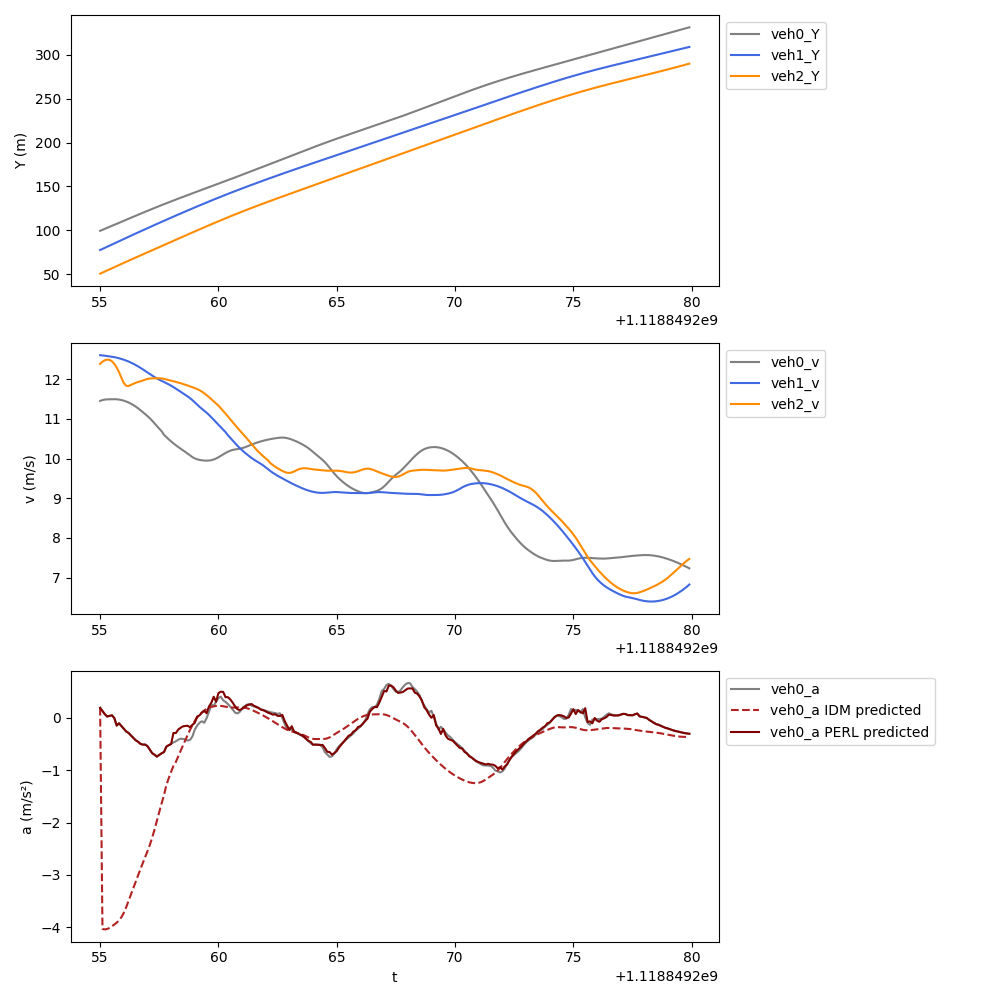

The data file committed next to this chart (first rows):
t, veh_ID0, Y0, v0, a0, veh_ID1, Y1, v1, a1, veh_ID2, Y2, v2, a2, veh_ID-1, Y-1, v-1, a-1, a0_IDM, a0_PERL
1118849255, 1056, 99.48, 11.45, 0.1886, 1059, 77.59, 12.6, -0.05334, 1064, 50.65, 12.39, 0.5938, 1052, 108.4, 12.83, -0.5084, 0.1886, 0.1886
1118849255, 1056, 100.6, 11.47, 0.1283, 1059, 78.85, 12.6, -0.07873, 1064, 51.89, 12.44, 0.06755, 1052, 109.7, 12.78, -0.4859, -4.03, 0.1283
1118849255, 1056, 101.8, 11.49, 0.06679, 1059, 80.11, 12.59, -0.09463, 1064, 53.13, 12.48, 0.03873, 1052, 111, 12.73, -0.4875, -4.038, 0.06679
1118849255, 1056, 102.9, 11.49, 0.02202, 1059, 81.36, 12.58, -0.09143, 1064, 54.38, 12.49, 0.00618, 1052, 112.2, 12.68, -0.4781, -4.03, 0.02202
1118849255, 1056, 104.1, 11.49, 0.0352, 1059, 82.62, 12.57, -0.0899, 1064, 55.63, 12.49, -0.0312, 1052, 113.5, 12.63, -0.4268, -4.009, 0.0352
1118849256, 1056, 105.2, 11.49, 0.04609, 1059, 83.88, 12.57, -0.09852, 1064, 56.88, 12.45, -0.5621, 1052, 114.8, 12.59, -0.3875, -3.98, 0.04609
1118849256, 1056, 106.4, 11.5, -0.005479, 1059, 85.14, 12.56, -0.123, 1064, 58.12, 12.39, -0.8822, 1052, 116, 12.55, -0.3641, -3.946, -0.005479
1118849256, 1056, 107.5, 11.49, -0.1491, 1059, 86.39, 12.54, -0.151, 1064, 59.35, 12.29, -1.195, 1052, 117.3, 12.51, -0.3371, -3.91, -0.1491
1118849256, 1056, 108.7, 11.49, -0.1063, 1059, 87.64, 12.53, -0.1749, 1064, 60.58, 12.18, -1.512, 1052, 118.5, 12.48, -0.2685, -3.865, -0.1063
1118849256, 1056, 109.8, 11.47, -0.1593, 1059, 88.9, 12.51, -0.1933, 1064, 61.79, 12.03, -0.9841, 1052, 119.8, 12.46, -0.1892, -3.805, -0.1593
1118849256, 1056, 111, 11.46, -0.2102, 1059, 90.15, 12.49, -0.2136, 1064, 62.99, 11.91, -0.7387, 1052, 121, 12.44, -0.1225, -3.722, -0.2102
1118849256, 1056, 112.1, 11.44, -0.2607, 1059, 91.39, 12.47, -0.2372, 1064, 64.17, 11.83, -0.221, 1052, 122.2, 12.43, -0.1075, -3.617, -0.2607
1118849256, 1056, 113.2, 11.41, -0.2905, 1059, 92.64, 12.45, -0.2662, 1064, 65.36, 11.83, 0.1409, 1052, 123.5, 12.41, -0.1841, -3.496, -0.2905
1118849256, 1056, 114.4, 11.38, -0.3367, 1059, 93.88, 12.42, -0.2939, 1064, 66.54, 11.85, 0.299, 1052, 124.7, 12.39, -0.27, -3.37, -0.3367
1118849256, 1056, 115.5, 11.35, -0.3826, 1059, 95.12, 12.39, -0.3196, 1064, 67.73, 11.88, 0.2528, 1052, 126, 12.36, -0.3332, -3.247, -0.3826
1118849256, 1056, 116.7, 11.31, -0.4289, 1059, 96.36, 12.36, -0.3367, 1064, 68.92, 11.91, 0.1993, 1052, 127.2, 12.33, -0.368, -3.129, -0.4289
1118849257, 1056, 117.8, 11.27, -0.4566, 1059, 97.59, 12.32, -0.3587, 1064, 70.11, 11.93, 0.171, 1052, 128.4, 12.3, -0.3672, -3.011, -0.4566
1118849257, 1056, 118.9, 11.22, -0.4966, 1059, 98.82, 12.29, -0.3794, 1064, 71.3, 11.95, 0.1799, 1052, 129.7, 12.26, -0.4201, -2.893, -0.4966
1118849257, 1056, 120, 11.17, -0.5132, 1059, 100.1, 12.25, -0.3984, 1064, 72.5, 11.97, 0.2031, 1052, 130.9, 12.21, -0.4454, -2.776, -0.5132
1118849257, 1056, 121.1, 11.12, -0.512, 1059, 101.3, 12.21, -0.3973, 1064, 73.7, 11.99, 0.1883, 1052, 132.1, 12.17, -0.403, -2.662, -0.512
1118849257, 1056, 122.3, 11.07, -0.5418, 1059, 102.5, 12.17, -0.4051, 1064, 74.9, 12.01, 0.1272, 1052, 133.3, 12.13, -0.2661, -2.549, -0.5418
1118849257, 1056, 123.4, 11.02, -0.6089, 1059, 103.7, 12.13, -0.4006, 1064, 76.1, 12.02, 0.0385, 1052, 134.5, 12.11, -0.1896, -2.427, -0.6089
1118849257, 1056, 124.5, 10.95, -0.6762, 1059, 104.9, 12.09, -0.3808, 1064, 77.3, 12.02, 0.01423, 1052, 135.7, 12.09, -0.1352, -2.289, -0.6762
1118849257, 1056, 125.6, 10.89, -0.7059, 1059, 106.1, 12.05, -0.3457, 1064, 78.5, 12.02, 0.01415, 1052, 136.9, 12.07, -0.09046, -2.132, -0.7059
1118849257, 1056, 126.6, 10.82, -0.7425, 1059, 107.3, 12.02, -0.3138, 1064, 79.7, 12.02, 0.009012, 1052, 138.2, 12.07, -0.06038, -1.965, -0.7425
1118849258, 1056, 127.7, 10.75, -0.7082, 1059, 108.5, 11.99, -0.2881, 1064, 80.91, 12.02, -0.03474, 1052, 139.4, 12.06, -0.02768, -1.796, -0.7082
1118849258, 1056, 128.8, 10.69, -0.6792, 1059, 109.7, 11.96, -0.2749, 1064, 82.11, 12.02, -0.1034, 1052, 140.6, 12.06, -0.02255, -1.632, -0.6792
1118849258, 1056, 129.9, 10.6, -0.6554, 1059, 110.9, 11.93, -0.2942, 1064, 83.31, 12.01, -0.1513, 1052, 141.8, 12.06, -0.04081, -1.476, -0.6554
1118849258, 1056, 130.9, 10.54, -0.5514, 1059, 112.1, 11.9, -0.3107, 1064, 84.51, 11.99, -0.1708, 1052, 143, 12.05, -0.155, -1.286, -0.5514
1118849258, 1056, 132, 10.48, -0.5241, 1059, 113.3, 11.87, -0.3359, 1064, 85.71, 11.98, -0.1537, 1052, 144.2, 12.04, -0.2025, -1.153, -0.5241
1118849258, 1056, 133, 10.43, -0.4981, 1059, 114.5, 11.84, -0.3614, 1064, 86.9, 11.96, -0.1563, 1052, 145.4, 12.03, -0.1819, -1.031, -0.503
1118849258, 1056, 134, 10.38, -0.4711, 1059, 115.7, 11.8, -0.3721, 1064, 88.1, 11.95, -0.1542, 1052, 146.6, 11.99, -0.05764, -0.9179, -0.2898
1118849258, 1056, 135.1, 10.33, -0.4507, 1059, 116.8, 11.76, -0.387, 1064, 89.29, 11.93, -0.1508, 1052, 147.8, 11.99, 0.07233, -0.8438, -0.2935
1118849258, 1056, 136.1, 10.29, -0.4195, 1059, 118, 11.72, -0.3956, 1064, 90.49, 11.92, -0.1634, 1052, 149, 12, 0.1745, -0.738, -0.2268
1118849258, 1056, 137.1, 10.25, -0.4, 1059, 119.2, 11.68, -0.3956, 1064, 91.68, 11.9, -0.1861, 1052, 150.2, 12.02, 0.2463, -0.633, -0.1922
1118849258, 1056, 138.2, 10.21, -0.405, 1059, 120.4, 11.64, -0.4047, 1064, 92.87, 11.88, -0.2101, 1052, 151.4, 12.04, 0.2831, -0.5297, -0.1654
1118849259, 1056, 139.2, 10.17, -0.4143, 1059, 121.5, 11.61, -0.4108, 1064, 94.05, 11.86, -0.2207, 1052, 152.6, 12.07, 0.2281, -0.4282, -0.1569
1118849259, 1056, 140.2, 10.12, -0.4364, 1059, 122.7, 11.56, -0.4344, 1064, 95.24, 11.84, -0.2168, 1052, 153.8, 12.09, 0.2114, -0.3286, -0.1538
1118849259, 1056, 141.2, 10.08, -0.422, 1059, 123.8, 11.52, -0.4775, 1064, 96.42, 11.82, -0.2084, 1052, 155, 12.11, 0.1725, -0.2319, -0.181
1118849259, 1056, 142.2, 10.04, -0.3579, 1059, 125, 11.47, -0.5134, 1064, 97.6, 11.8, -0.2123, 1052, 156.2, 12.13, 0.1205, -0.1416, -0.1356
1118849259, 1056, 143.2, 10, -0.2285, 1059, 126.1, 11.42, -0.5642, 1064, 98.78, 11.78, -0.2378, 1052, 157.4, 12.14, -0.02385, -0.06202, -0.09703
1118849259, 1056, 144.2, 9.981, -0.1507, 1059, 127.3, 11.36, -0.5773, 1064, 99.96, 11.75, -0.2931, 1052, 158.7, 12.15, -0.0137, 0.004284, 0.022
1118849259, 1056, 145.2, 9.966, -0.09744, 1059, 128.4, 11.3, -0.5408, 1064, 101.1, 11.72, -0.3479, 1052, 159.9, 12.15, -0.003237, 0.05816, 0.04424
1118849259, 1056, 146.2, 9.956, -0.06668, 1059, 129.5, 11.25, -0.5064, 1064, 102.3, 11.69, -0.4063, 1052, 161.1, 12.15, 0.01565, 0.1023, 0.09493
1118849259, 1056, 147.2, 9.95, -0.0963, 1059, 130.7, 11.2, -0.4888, 1064, 103.5, 11.65, -0.4701, 1052, 162.3, 12.14, -0.1412, 0.1385, 0.1307
1118849260, 1056, 148.2, 9.947, -0.008517, 1059, 131.8, 11.15, -0.5282, 1064, 104.6, 11.6, -0.4994, 1052, 163.5, 12.12, -0.2031, 0.1674, 0.08564
1118849260, 1056, 149.2, 9.95, 0.1123, 1059, 132.9, 11.1, -0.5933, 1064, 105.8, 11.55, -0.5356, 1052, 164.7, 12.1, -0.2058, 0.1892, 0.2144
1118849260, 1056, 150.2, 9.959, 0.2541, 1059, 134, 11.04, -0.6211, 1064, 106.9, 11.49, -0.5415, 1052, 165.9, 12.08, -0.1675, 0.2051, 0.2855
1118849260, 1056, 151.2, 9.976, 0.2207, 1059, 135.1, 10.98, -0.6374, 1064, 108.1, 11.44, -0.5373, 1052, 167.1, 12.07, -0.1424, 0.2169, 0.4
1118849260, 1056, 152.2, 10, 0.3053, 1059, 136.2, 10.91, -0.6304, 1064, 109.2, 11.39, -0.5653, 1052, 168.3, 12.05, -0.1424, 0.2248, 0.3043
1118849260, 1056, 153.2, 10.03, 0.3741, 1059, 137.3, 10.85, -0.6168, 1064, 110.4, 11.33, -0.6122, 1052, 169.6, 12.04, -0.1666, 0.228, 0.4695
1118849260, 1056, 154.2, 10.07, 0.402, 1059, 138.4, 10.79, -0.6524, 1064, 111.5, 11.27, -0.6701, 1052, 170.8, 12.02, -0.1927, 0.2257, 0.4957
1118849260, 1056, 155.2, 10.11, 0.3326, 1059, 139.4, 10.73, -0.6573, 1064, 112.6, 11.2, -0.7159, 1052, 172, 12, -0.1975, 0.2191, 0.4918
1118849260, 1056, 156.2, 10.14, 0.301, 1059, 140.5, 10.67, -0.6755, 1064, 113.7, 11.13, -0.7134, 1052, 173.2, 11.98, -0.1955, 0.2107, 0.3922
1118849260, 1056, 157.2, 10.17, 0.2619, 1059, 141.6, 10.59, -0.7, 1064, 114.8, 11.06, -0.7182, 1052, 174.4, 11.96, -0.1867, 0.2029, 0.392
1118849260, 1056, 158.2, 10.2, 0.2096, 1059, 142.6, 10.52, -0.6586, 1064, 115.9, 10.99, -0.713, 1052, 175.5, 11.95, -0.1862, 0.197, 0.3507
1118849261, 1056, 159.3, 10.22, 0.1581, 1059, 143.7, 10.45, -0.6578, 1064, 117, 10.92, -0.7049, 1052, 176.7, 11.93, -0.2199, 0.1937, 0.2885
1118849261, 1056, 160.3, 10.23, 0.09828, 1059, 144.7, 10.39, -0.6403, 1064, 118.1, 10.85, -0.6943, 1052, 177.9, 11.9, -0.2592, 0.1933, 0.2191
1118849261, 1056, 161.3, 10.24, 0.08227, 1059, 145.7, 10.32, -0.6095, 1064, 119.2, 10.78, -0.6848, 1052, 179.1, 11.88, -0.309, 0.1953, 0.163
1118849261, 1056, 162.3, 10.25, 0.1116, 1059, 146.8, 10.26, -0.5649, 1064, 120.3, 10.71, -0.6722, 1052, 180.3, 11.85, -0.3585, 0.1973, 0.1453
... 190 more rows
